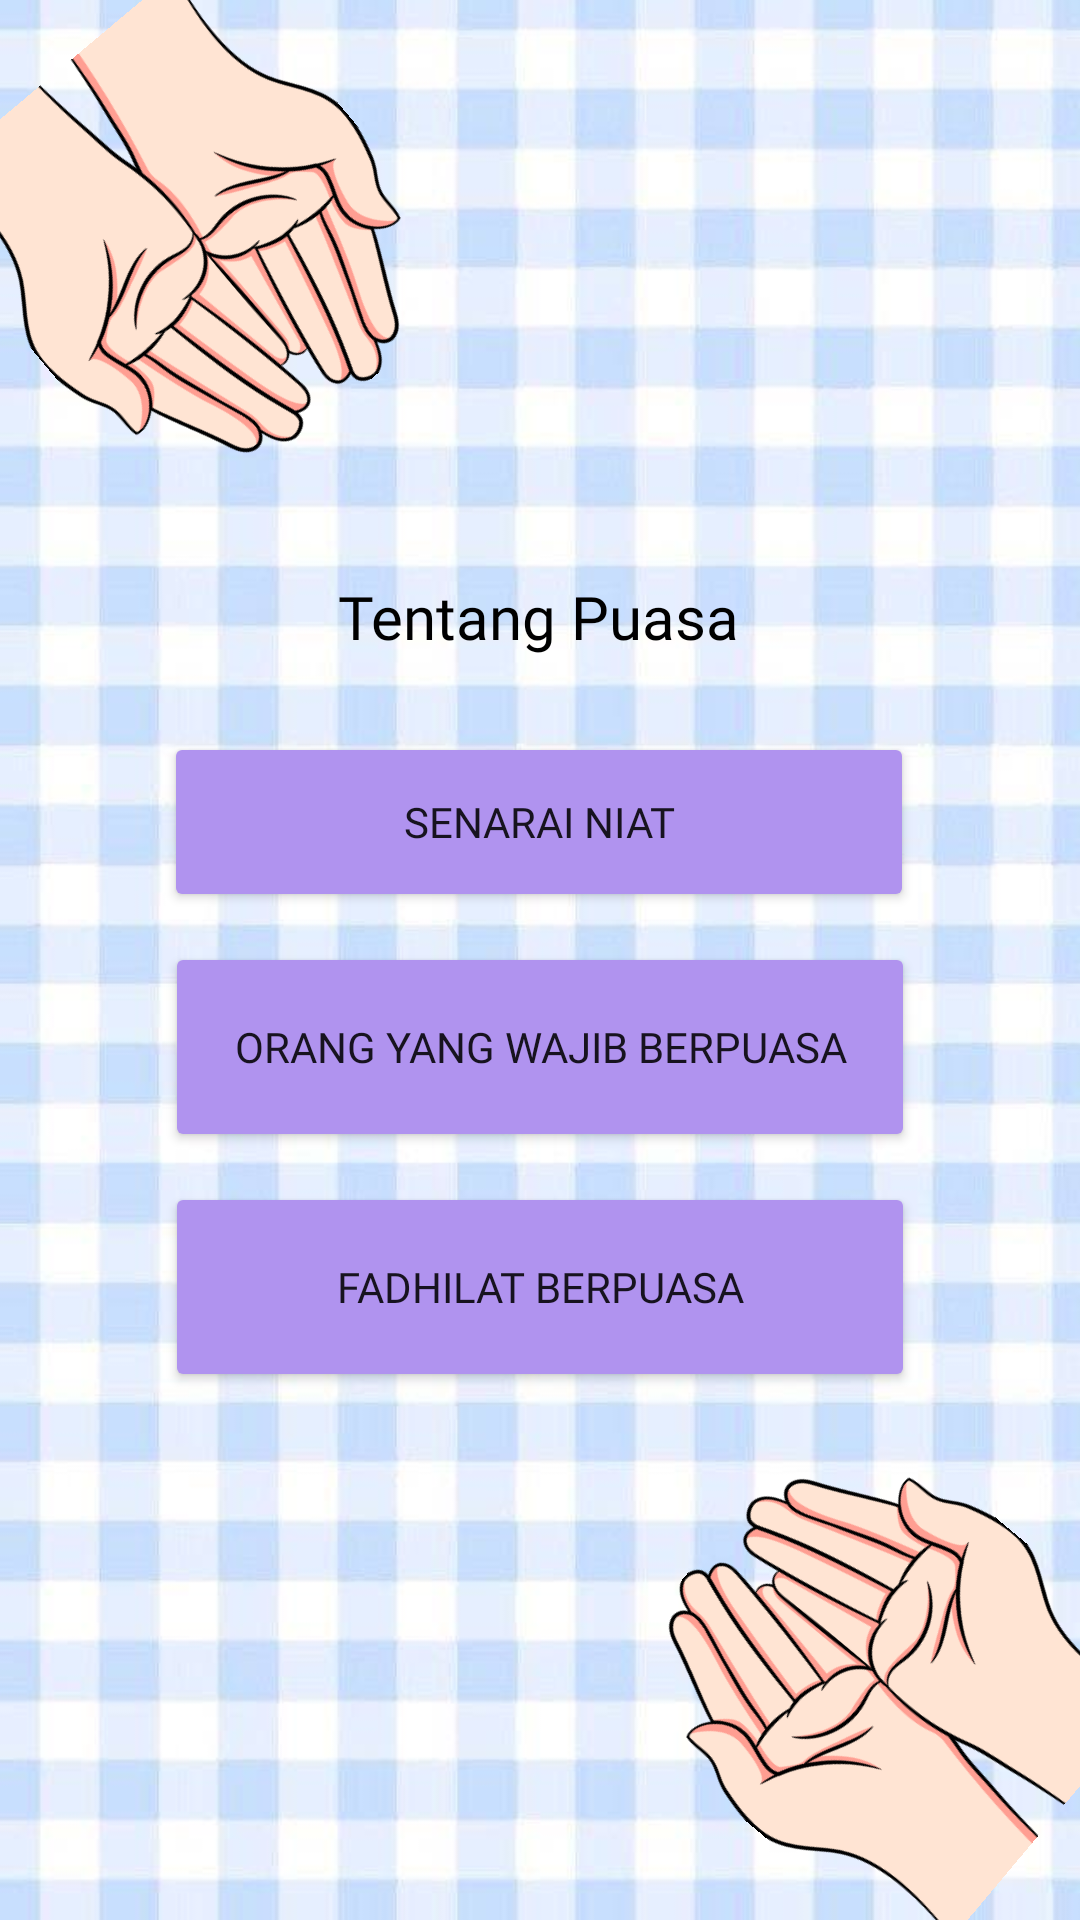

Layout XML and referenced resources for this Android screen:
<!-- AndroidManifest.xml: application theme Theme.PuasaApp -->
<!-- res/layout/fragment_tentang_puasa.xml -->
<?xml version="1.0" encoding="utf-8"?>
<FrameLayout xmlns:android="http://schemas.android.com/apk/res/android"
    xmlns:app="http://schemas.android.com/apk/res-auto"
    xmlns:tools="http://schemas.android.com/tools"
    android:layout_width="match_parent"
    android:layout_height="match_parent"
    android:background="@drawable/bg4"
    tools:context=".TentangPuasa">

    <androidx.constraintlayout.widget.ConstraintLayout
        android:layout_width="match_parent"
        android:layout_height="match_parent">

        <ImageView
            android:id="@+id/imageView4"
            android:layout_width="131dp"
            android:layout_height="160dp"
            android:rotation="-50"
            android:src="@drawable/bg_doa"
            app:layout_constraintBottom_toBottomOf="parent"
            app:layout_constraintEnd_toEndOf="parent" />

        <ImageView
            android:id="@+id/imageView5"
            android:layout_width="131dp"
            android:layout_height="160dp"
            android:rotation="140"
            android:src="@drawable/bg_doa"
            app:layout_constraintStart_toStartOf="parent"
            app:layout_constraintTop_toTopOf="parent" />

        <TextView
            android:id="@+id/textView"
            android:layout_width="wrap_content"
            android:layout_height="wrap_content"
            android:layout_marginTop="32dp"
            android:fontFamily="@font/rubicmonoonereg"
            android:text="Tentang Puasa"
            android:textColor="#000000"
            android:textSize="20sp"
            app:layout_constraintEnd_toEndOf="parent"
            app:layout_constraintHorizontal_bias="0.498"
            app:layout_constraintStart_toStartOf="parent"
            app:layout_constraintTop_toBottomOf="@+id/imageView5" />

        <Button
            android:id="@+id/btn_niat"
            android:layout_width="250dp"
            android:layout_height="60dp"
            android:layout_marginTop="25dp"
            android:backgroundTint="#B093EF"
            android:fontFamily="@font/rubicmonoonereg"
            android:text="Senarai Niat"
            app:cornerRadius="10dp"
            app:layout_constraintEnd_toEndOf="parent"
            app:layout_constraintHorizontal_bias="0.498"
            app:layout_constraintStart_toStartOf="parent"
            app:layout_constraintTop_toBottomOf="@+id/textView" />

        <Button
            android:id="@+id/btn_orgwajib"
            android:layout_width="250dp"
            android:layout_height="70dp"
            android:layout_marginTop="10dp"
            android:backgroundTint="#B093EF"
            android:fontFamily="@font/rubicmonoonereg"
            android:text="Orang Yang Wajib Berpuasa"
            app:cornerRadius="10dp"
            app:layout_constraintEnd_toEndOf="parent"
            app:layout_constraintStart_toStartOf="parent"
            app:layout_constraintTop_toBottomOf="@+id/btn_niat" />

        <Button
            android:id="@+id/btn_fadhilat"
            android:layout_width="250dp"
            android:layout_height="70dp"
            android:layout_marginTop="10dp"
            android:backgroundTint="#B093EF"
            android:fontFamily="@font/rubicmonoonereg"
            android:text="Fadhilat Berpuasa"
            app:cornerRadius="10dp"
            app:layout_constraintEnd_toEndOf="parent"
            app:layout_constraintStart_toStartOf="parent"
            app:layout_constraintTop_toBottomOf="@+id/btn_orgwajib" />
    </androidx.constraintlayout.widget.ConstraintLayout>

</FrameLayout>
<!-- resources referenced by this layout -->
<resources>
  <!-- drawable bg4: jpg bitmap (drawable, 41596 bytes) -->
  <!-- drawable bg_doa: png bitmap (drawable, 42063 bytes) -->
  <style name="Theme.PuasaApp" parent="Theme.MaterialComponents.DayNight.NoActionBar">
          
          <item name="colorPrimary">@color/purple_500</item>
          <item name="colorPrimaryVariant">@color/purple_700</item>
          <item name="colorOnPrimary">@color/white</item>
          
          <item name="colorSecondary">@color/teal_200</item>
          <item name="colorSecondaryVariant">@color/teal_700</item>
          <item name="colorOnSecondary">@color/black</item>
          
          <item name="android:statusBarColor" tools:targetApi="l">?attr/colorPrimaryVariant</item>
          
      </style>
  <color name="purple_500">#FF6200EE</color>
  <color name="purple_700">#FF3700B3</color>
  <color name="white">#FFFFFFFF</color>
  <color name="teal_200">#FF03DAC5</color>
  <color name="teal_700">#FF018786</color>
  <color name="black">#FF000000</color>
</resources>
